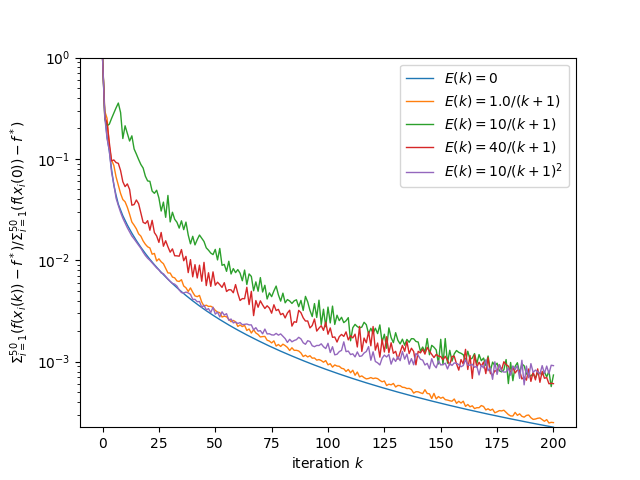

The file beside this chart, header and first rows:
, 0, 1, 2, 3, 4
0, 1.0, 1.0, 1.0, 1.0, 1.0
1, 0.2755, 0.2956, 0.2482, 0.258, 0.2573
2, 0.165, 0.2516, 0.2127, 0.2272, 0.1596
3, 0.1203, 0.1332, 0.2203, 0.1453, 0.1208
4, 0.07866, 0.09748, 0.2512, 0.09557, 0.074
5, 0.0553, 0.08648, 0.284, 0.09778, 0.05656
6, 0.04389, 0.06654, 0.3196, 0.09221, 0.04102
7, 0.03577, 0.05524, 0.3563, 0.0905, 0.03479
8, 0.03132, 0.04565, 0.2871, 0.07683, 0.02976
9, 0.02753, 0.03977, 0.159, 0.05965, 0.02604
10, 0.02474, 0.0378, 0.2125, 0.05335, 0.0233
11, 0.02231, 0.03336, 0.1779, 0.05675, 0.02094
12, 0.02029, 0.02846, 0.1503, 0.05, 0.01909
13, 0.01853, 0.02388, 0.1691, 0.03498, 0.01736
14, 0.017, 0.02221, 0.1255, 0.03551, 0.01625
15, 0.01566, 0.02045, 0.1118, 0.03939, 0.0151
16, 0.01449, 0.01824, 0.09881, 0.03618, 0.01409
17, 0.01344, 0.0173, 0.08819, 0.02934, 0.01313
18, 0.01251, 0.01554, 0.08136, 0.02371, 0.01204
19, 0.01167, 0.01439, 0.06753, 0.02306, 0.01115
20, 0.01091, 0.0136, 0.06071, 0.02461, 0.01048
21, 0.01023, 0.01324, 0.06017, 0.01981, 0.01
22, 0.009615, 0.01148, 0.04819, 0.0248, 0.009435
23, 0.009052, 0.01169, 0.04584, 0.01879, 0.008875
24, 0.008536, 0.009838, 0.04918, 0.01738, 0.008416
25, 0.008063, 0.01035, 0.04124, 0.01503, 0.008046
26, 0.007628, 0.009677, 0.03065, 0.01883, 0.007518
27, 0.007227, 0.009265, 0.03754, 0.01377, 0.007369
28, 0.006856, 0.008321, 0.02656, 0.0156, 0.006941
29, 0.006512, 0.00751, 0.04366, 0.0136, 0.006529
30, 0.006194, 0.007487, 0.02392, 0.01203, 0.006194
31, 0.005898, 0.006836, 0.02981, 0.01298, 0.005924
32, 0.005623, 0.006719, 0.0254, 0.0111, 0.005817
33, 0.005367, 0.006256, 0.02373, 0.01107, 0.005559
34, 0.005128, 0.006182, 0.02079, 0.01099, 0.005103
35, 0.004905, 0.00644, 0.02454, 0.01277, 0.004808
36, 0.004696, 0.005582, 0.02007, 0.009907, 0.004759
37, 0.0045, 0.005358, 0.02384, 0.01094, 0.004863
38, 0.004317, 0.004928, 0.01777, 0.007566, 0.00477
39, 0.004144, 0.005345, 0.01455, 0.01016, 0.004616
40, 0.003982, 0.00484, 0.01726, 0.006877, 0.004121
41, 0.003829, 0.004452, 0.01419, 0.009066, 0.00412
42, 0.003685, 0.004384, 0.01601, 0.006699, 0.003906
43, 0.003549, 0.004506, 0.01776, 0.00896, 0.003925
44, 0.00342, 0.003874, 0.01649, 0.00622, 0.003443
45, 0.003299, 0.003533, 0.01534, 0.009545, 0.003609
46, 0.003183, 0.003612, 0.01328, 0.005636, 0.003251
47, 0.003074, 0.003509, 0.01259, 0.00754, 0.003336
48, 0.00297, 0.003527, 0.01179, 0.005534, 0.003055
49, 0.002872, 0.003417, 0.01139, 0.007695, 0.003447
50, 0.002778, 0.003208, 0.01282, 0.005681, 0.002946
51, 0.002689, 0.003087, 0.01009, 0.006083, 0.003085
52, 0.002604, 0.00305, 0.0131, 0.005756, 0.002766
53, 0.002523, 0.002759, 0.008923, 0.00541, 0.003105
54, 0.002446, 0.00281, 0.00912, 0.006014, 0.002884
55, 0.002372, 0.002773, 0.007785, 0.004927, 0.002975
56, 0.002302, 0.002626, 0.009789, 0.005131, 0.002562
57, 0.002235, 0.002478, 0.007333, 0.005113, 0.002636
58, 0.00217, 0.002553, 0.008291, 0.004786, 0.002414
59, 0.002109, 0.002475, 0.007564, 0.005763, 0.002462
... 141 more rows
